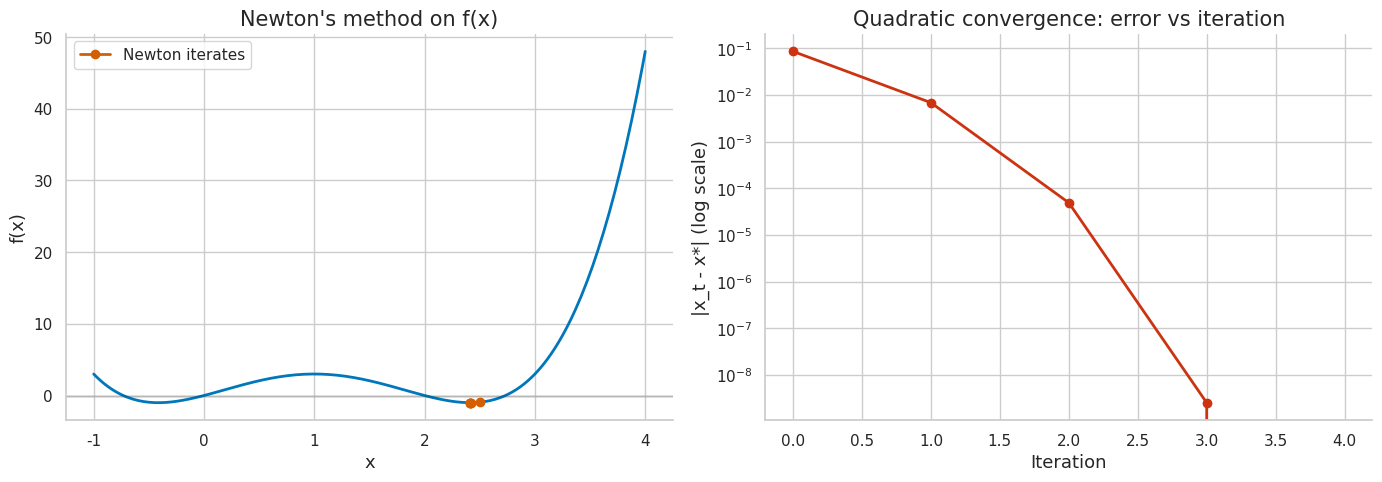
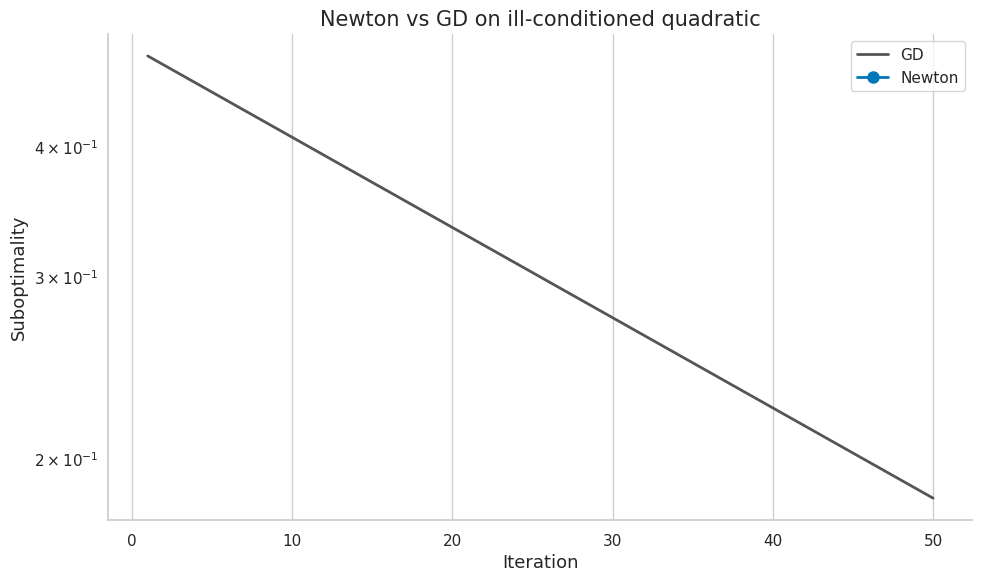
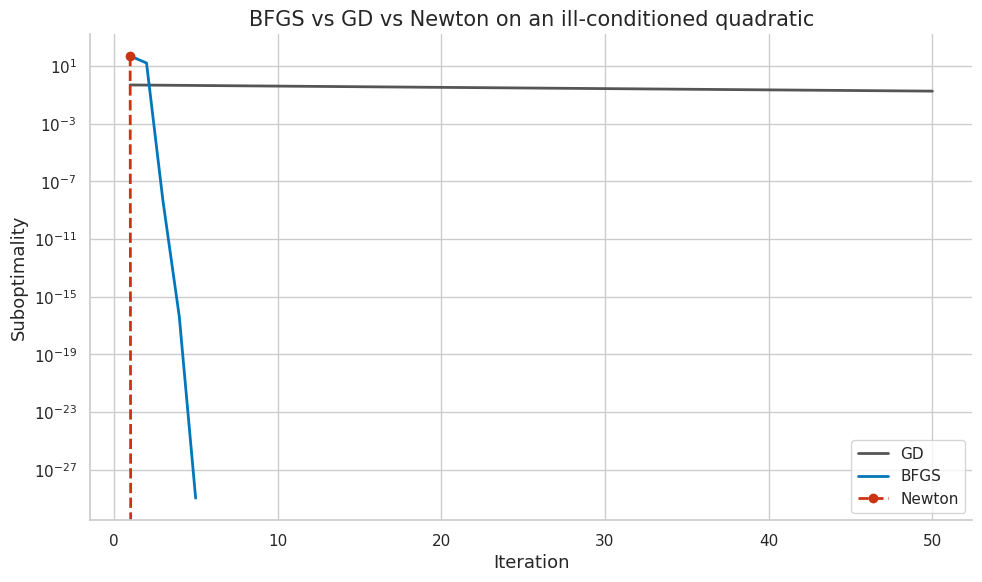
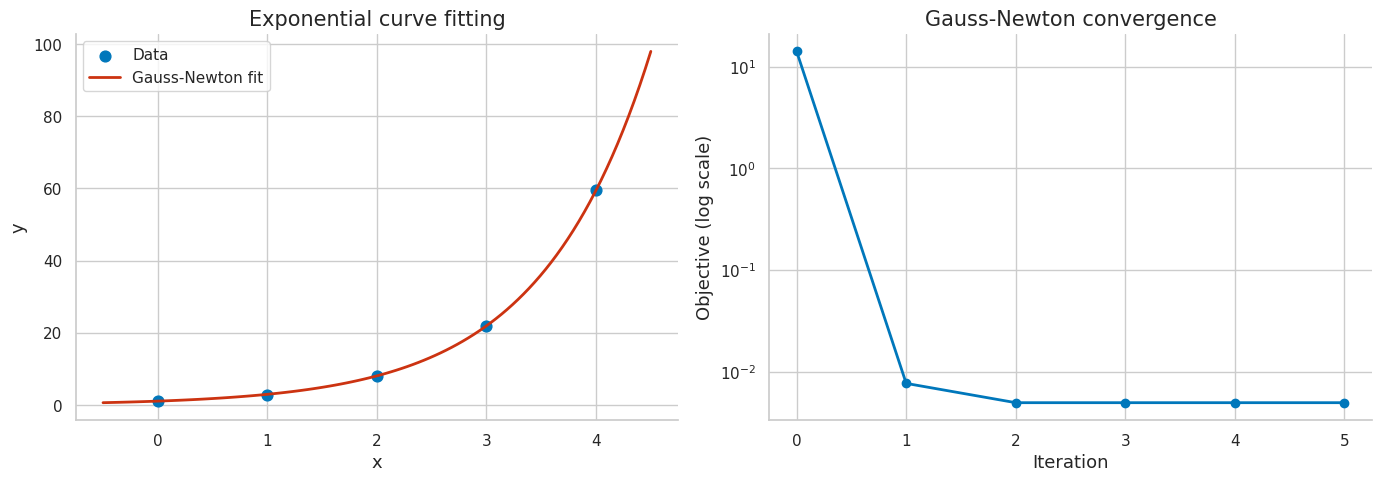
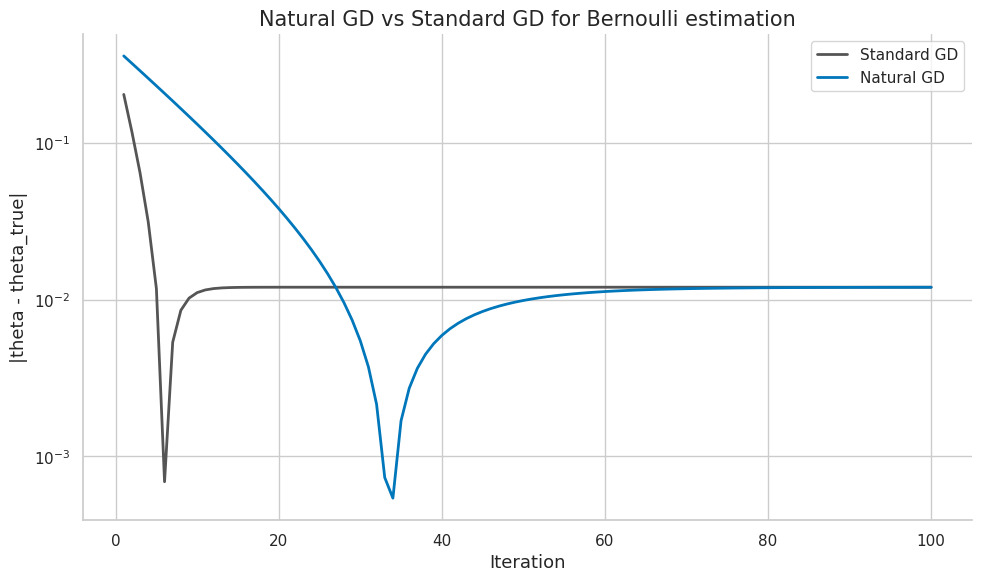
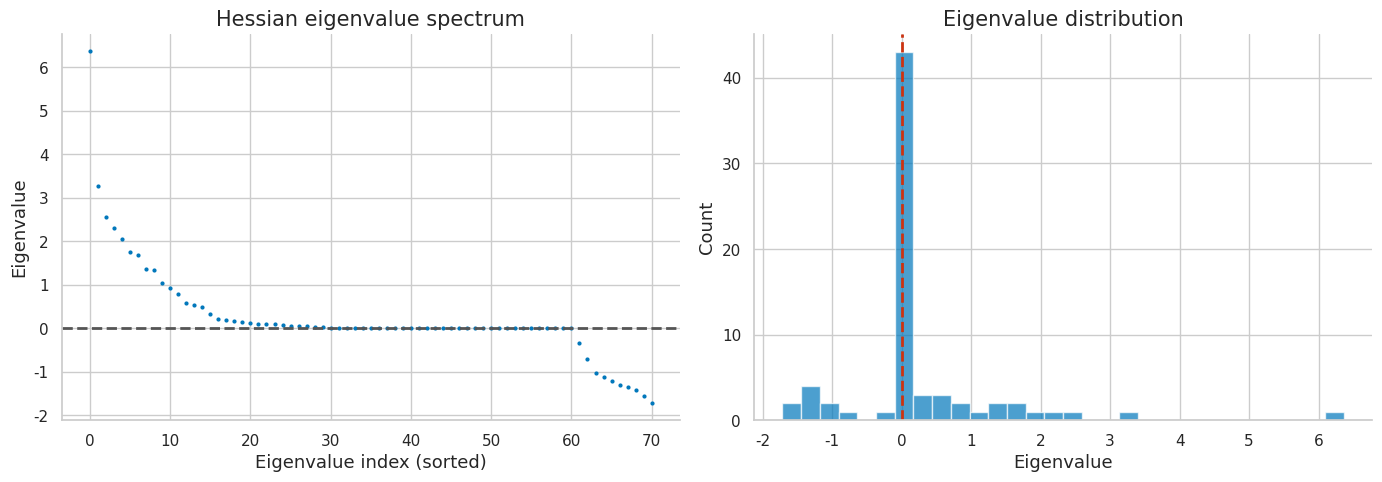
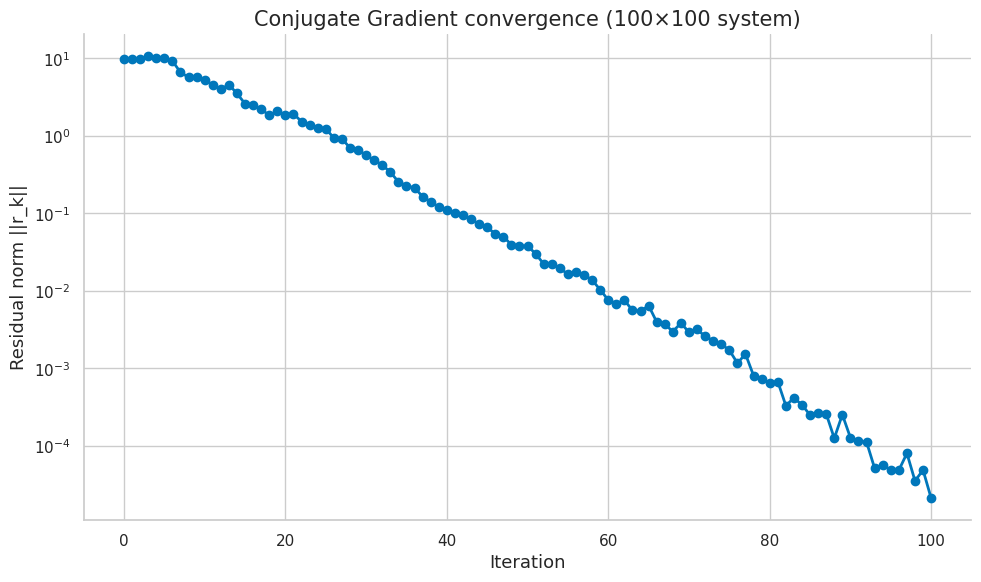
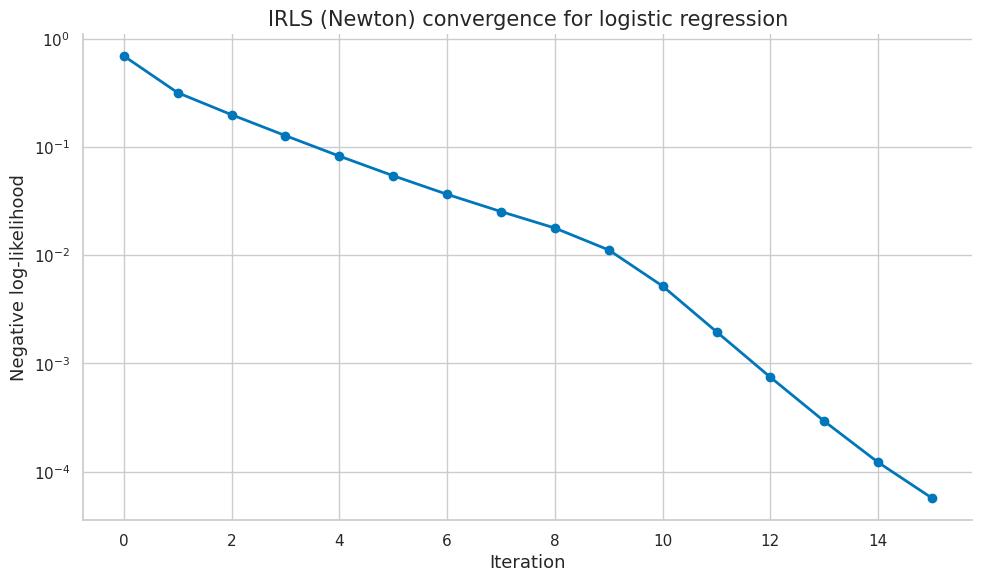
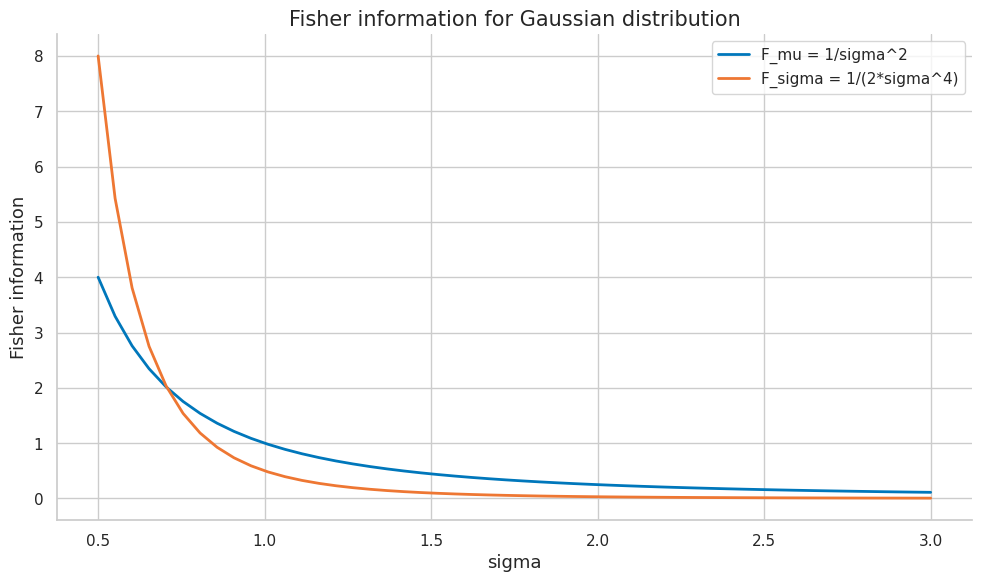
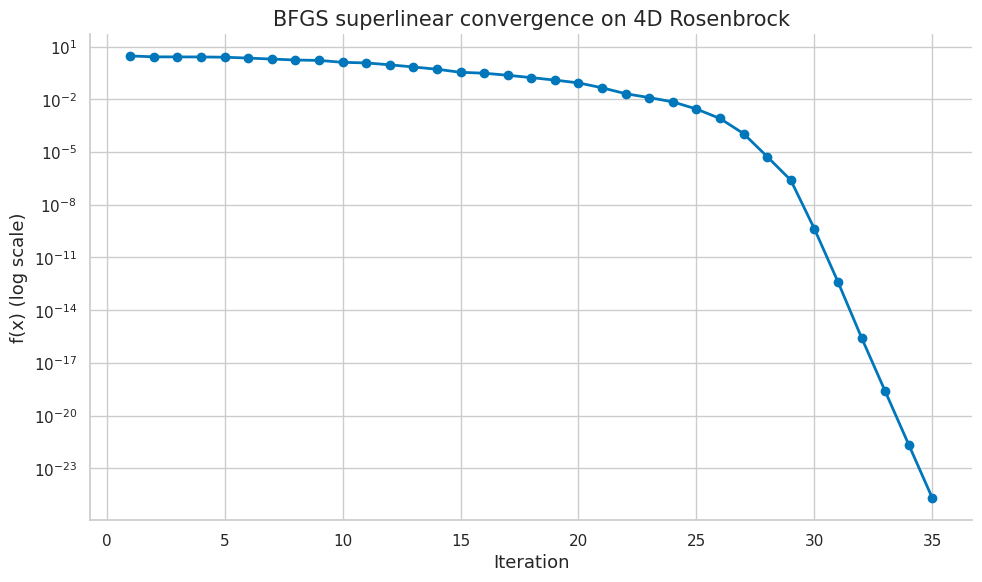

These figures' Python source, in order:
import numpy as np
import scipy.linalg as la
import scipy.optimize as opt

try:
    import matplotlib.pyplot as plt
    import matplotlib as mpl
    try:
        import seaborn as sns
        sns.set_theme(style='whitegrid', palette='colorblind')
        HAS_SNS = True
    except ImportError:
        plt.style.use('seaborn-v0_8-whitegrid')
        HAS_SNS = False
    HAS_MPL = True
except ImportError:
    HAS_MPL = False

COLORS = {
    'primary': '#0077BB',
    'secondary': '#EE7733',
    'tertiary': '#009988',
    'error': '#CC3311',
    'neutral': '#555555',
    'highlight': '#EE3377',
}

if HAS_MPL:
    mpl.rcParams.update({
        'figure.figsize': (10, 6),
        'figure.dpi': 120,
        'font.size': 13,
        'axes.titlesize': 15,
        'axes.labelsize': 13,
        'xtick.labelsize': 11,
        'ytick.labelsize': 11,
        'legend.fontsize': 11,
        'lines.linewidth': 2.0,
        'axes.spines.top': False,
        'axes.spines.right': False,
    })

np.random.seed(42)
np.set_printoptions(precision=6, suppress=True)
print('Setup complete.')

# Newton's method on f(x) = x^4 - 4 x^3 + 2 x^2 + 4 x
def f(x):
    return x ** 4 - 4 * x ** 3 + 2 * x ** 2 + 4 * x


def grad_f(x):
    return 4 * x ** 3 - 12 * x ** 2 + 4 * x + 4


def hess_f(x):
    return 12 * x ** 2 - 24 * x + 4


x_star = 1 + np.sqrt(2)
x = 2.5
x_history = [x]
err_history = [abs(x - x_star)]
for t in range(8):
    H = hess_f(x)
    if abs(H) < 1e-10:
        print(f'Singular Hessian at iteration {t}')
        break
    x = x - grad_f(x) / H
    x_history.append(x)
    err_history.append(abs(x - x_star))
    if err_history[-1] < 1e-12:
        break

print(f'True minimum: x* approx {x_star:.8f}')
print('Newton iterates:')
for i, (x_val, err) in enumerate(zip(x_history, err_history)):
    print(f't={i}: x = {x_val:.10f}, error = {err:.2e}')
usable_errors = [e for e in err_history if e > 1e-12]
for i in range(2, min(5, len(usable_errors))):
    ratio = usable_errors[i] / usable_errors[i - 1] ** 2
    print(f'err[{i}] / err[{i-1}]^2 = {ratio:.4f}')
ok = err_history[-1] < 1e-8
print('PASS' if ok else 'FAIL', '- Newton reached the quadratic-convergence regime')

# === 1.2 Plot convergence ===
if HAS_MPL:
    fig, axes = plt.subplots(1, 2, figsize=(14, 5))
    
    # Function plot
    x_plot = np.linspace(-1, 4, 200)
    axes[0].plot(x_plot, f(x_plot), color=COLORS['primary'])
    axes[0].plot(x_history[:len(err_history)], [f(x) for x in x_history[:len(err_history)]],
                 'ro-', markersize=6, label='Newton iterates')
    axes[0].axhline(0, color='black', alpha=0.1)
    axes[0].set_title('Newton\'s method on f(x)')
    axes[0].set_xlabel('x')
    axes[0].set_ylabel('f(x)')
    axes[0].legend()
    
    # Error plot
    steps = np.arange(len(err_history))
    axes[1].plot(steps, err_history, 'o-', color=COLORS['error'])
    axes[1].set_yscale('log')
    axes[1].set_title('Quadratic convergence: error vs iteration')
    axes[1].set_xlabel('Iteration')
    axes[1].set_ylabel('|x_t - x*| (log scale)')
    
    fig.tight_layout()
    plt.show()
    plt.close('all')
else:
    print('matplotlib not available')

# === 2.1 Newton vs GD on 2D quadratic ===
kappa = 100
A = np.diag([1.0, kappa])
L = kappa
x0 = np.array([1.0, 1.0])
T = 50

# GD
x = x0.copy()
err_gd = []
for _ in range(T):
    x = x - (1/L) * (A @ x)
    err_gd.append(0.5 * x @ A @ x)

# Newton
x = x0.copy()
err_newton = []
for _ in range(T):
    x = x - np.linalg.solve(A, A @ x)  # A^{-1} A x = x, so x - x = 0
    err_newton.append(0.5 * x @ A @ x)

err_gd = np.array(err_gd)
err_newton = np.array(err_newton)

print(f'Condition number: kappa = {kappa}')
print(f'GD after {T} steps: error = {err_gd[-1]:.2e}')
print(f'Newton after 1 step: error = {err_newton[0]:.2e}')
print(f'Newton after 2 steps: error = {err_newton[1]:.2e}')

ok = err_newton[0] < 1e-20
print(f"\n{'PASS' if ok else 'FAIL'} — Newton converges in one step for quadratics")

# === 2.2 Plot comparison ===
if HAS_MPL:
    fig, ax = plt.subplots(figsize=(10, 6))
    steps = np.arange(1, T + 1)
    
    ax.plot(steps, err_gd, color=COLORS['neutral'], label='GD')
    ax.plot(steps[:2], err_newton[:2], 'o-', color=COLORS['primary'],
            markersize=8, label='Newton')
    
    ax.set_yscale('log')
    ax.set_title('Newton vs GD on ill-conditioned quadratic')
    ax.set_xlabel('Iteration')
    ax.set_ylabel('Suboptimality')
    ax.legend()
    fig.tight_layout()
    plt.show()
    plt.close('all')
else:
    print('matplotlib not available')

# === 3.1 Damped Newton on Rosenbrock function ===
def rosenbrock(x):
    return (1 - x[0])**2 + 100*(x[1] - x[0]**2)**2

def rosenbrock_grad(x):
    dx = -2*(1-x[0]) - 400*x[0]*(x[1]-x[0]**2)
    dy = 200*(x[1]-x[0]**2)
    return np.array([dx, dy])

def rosenbrock_hess(x):
    H00 = 2 - 400*x[1] + 1200*x[0]**2
    H01 = -400*x[0]
    H11 = 200
    return np.array([[H00, H01], [H01, H11]])

def damped_newton(f, grad_f, hess_f, x0, T=100, alpha=0.01, beta=0.5):
    x = x0.copy().astype(float)
    x_history = [x.copy()]
    f_history = [f(x)]
    eta_history = []
    
    for t in range(T):
        g = grad_f(x)
        H = hess_f(x)
        
        # Regularize if needed
        eigvals = la.eigvalsh(H)
        if eigvals[0] < 1e-8:
            H = H + (1e-8 - eigvals[0]) * np.eye(len(x))
        
        d = -la.solve(H, g)
        
        # Backtracking line search
        eta = 1.0
        f_x = f(x)
        slope = g @ d
        while f(x + eta*d) > f_x + alpha*eta*slope:
            eta *= beta
            if eta < 1e-16:
                break
        eta_history.append(eta)
        
        x = x + eta * d
        x_history.append(x.copy())
        f_history.append(f(x))
        
        if np.linalg.norm(g) < 1e-10:
            break
    
    return np.array(x_history), np.array(f_history), np.array(eta_history)

x0 = np.array([0.0, 0.0])
x_hist, f_hist, eta_hist = damped_newton(rosenbrock, rosenbrock_grad, rosenbrock_hess, x0, T=50)

print(f'Rosenbrock: f*(1,1) = 0')
print(f'Start: {x0}, f = {f_hist[0]:.4f}')
print(f'Final: ({x_hist[-1][0]:.6f}, {x_hist[-1][1]:.6f}), f = {f_hist[-1]:.2e}')
print(f'Iterations: {len(f_hist)-1}')
print(f'Average step size: {np.mean(eta_hist):.4f}')

ok = f_hist[-1] < 1e-8
print(f"\n{'PASS' if ok else 'FAIL'} — damped Newton converged")

# === 4.1 BFGS implementation ===
def bfgs(f, grad_f, x0, T=100, tol=1e-10):
    n = len(x0)
    x = x0.copy().astype(float)
    H = np.eye(n)  # Initial inverse Hessian approximation
    x_history = [x.copy()]
    f_history = [f(x)]
    
    for t in range(T):
        g = grad_f(x)
        if np.linalg.norm(g) < tol:
            break
        
        # Search direction
        d = -H @ g
        
        # Line search (backtracking)
        eta = 1.0
        f_x = f(x)
        slope = g @ d
        while f(x + eta*d) > f_x + 0.01*eta*slope:
            eta *= 0.5
        
        s = eta * d
        x_new = x + s
        g_new = grad_f(x_new)
        y = g_new - g
        
        # BFGS update
        ys = y @ s
        if ys > 1e-10:  # Only update if curvature condition holds
            rho = 1.0 / ys
            I = np.eye(n)
            V = I - rho * np.outer(s, y)
            H = V @ H @ V.T + rho * np.outer(s, s)
        
        x = x_new
        x_history.append(x.copy())
        f_history.append(f(x))
    
    return np.array(x_history), np.array(f_history)

# Test on 2D quadratic
kappa = 100
A = np.diag([1.0, kappa])
def f_q(x): return 0.5 * x @ A @ x
def grad_f_q(x): return A @ x

x0 = np.array([1.0, 1.0])
x_hist, f_hist = bfgs(f_q, grad_f_q, x0, T=30)

print(f'BFGS on quadratic (kappa={kappa}):')
print(f'Converged in {len(f_hist)-1} iterations')
print(f'Final error: {f_hist[-1]:.2e}')

ok = f_hist[-1] < 1e-10
print(f"\n{'PASS' if ok else 'FAIL'} — BFGS converged")

# === 4.2 BFGS vs GD vs Newton ===
if HAS_MPL:
    T = 50

    x = x0.copy()
    err_gd = []
    for _ in range(T):
        x = x - (1 / kappa) * (A @ x)
        err_gd.append(0.5 * x @ A @ x)

    fig, ax = plt.subplots(figsize=(10, 6))
    steps_gd = np.arange(1, T + 1)
    steps_bfgs = np.arange(1, len(f_hist) + 1)

    ax.plot(steps_gd, err_gd, color=COLORS['neutral'], label='GD')
    ax.plot(steps_bfgs, f_hist, color=COLORS['primary'], label='BFGS')
    ax.plot([1, 2], [f_q(x0), 0.0], 'o--', color=COLORS['error'], label='Newton')

    ax.set_yscale('log')
    ax.set_title('BFGS vs GD vs Newton on an ill-conditioned quadratic')
    ax.set_xlabel('Iteration')
    ax.set_ylabel('Suboptimality')
    ax.legend()
    fig.tight_layout()
    plt.show()
    plt.close('all')
else:
    print('matplotlib not available')


# === 5.1 L-BFGS two-loop recursion ===
def lbfgs_two_loop(g, s_list, y_list, rho_list, gamma):
    q = g.copy()
    m = len(s_list)
    alpha = np.zeros(m)
    
    for i in range(m - 1, -1, -1):
        alpha[i] = rho_list[i] * np.dot(s_list[i], q)
        q = q - alpha[i] * y_list[i]
    
    r = gamma * q
    
    for i in range(m):
        beta = rho_list[i] * np.dot(y_list[i], r)
        r = r + (alpha[i] - beta) * s_list[i]
    
    return -r

def lbfgs(f, grad_f, x0, m=10, T=100, tol=1e-10):
    x = x0.copy().astype(float)
    s_list, y_list, rho_list = [], [], []
    x_history = [x.copy()]
    f_history = [f(x)]
    
    g = grad_f(x)
    for t in range(T):
        if np.linalg.norm(g) < tol:
            break
        
        gamma = 1.0
        if s_list:
            gamma = np.dot(s_list[-1], y_list[-1]) / np.dot(y_list[-1], y_list[-1])
        
        d = lbfgs_two_loop(g, s_list, y_list, rho_list, gamma)
        
        # Line search
        eta = 1.0
        f_x = f(x)
        slope = g @ d
        while f(x + eta*d) > f_x + 0.01*eta*slope:
            eta *= 0.5
        
        s = eta * d
        x_new = x + s
        g_new = grad_f(x_new)
        y = g_new - g
        
        ys = y @ s
        if ys > 1e-10:
            s_list.append(s)
            y_list.append(y)
            rho_list.append(1.0 / ys)
            if len(s_list) > m:
                s_list.pop(0)
                y_list.pop(0)
                rho_list.pop(0)
        
        x = x_new
        g = g_new
        x_history.append(x.copy())
        f_history.append(f(x))
    
    return np.array(x_history), np.array(f_history)

# Test with different memory sizes
for m in [3, 5, 10, 20]:
    x_hist, f_hist = lbfgs(f_q, grad_f_q, x0, m=m, T=50)
    print(f'L-BFGS (m={m:2d}): {len(f_hist)-1} iters, final error = {f_hist[-1]:.2e}')

ok = f_hist[-1] < 1e-10
print(f"\n{'PASS' if ok else 'FAIL'} — L-BFGS converged")

# === 6.1 Gauss-Newton for exponential fitting ===
# Fit y = a * exp(b * x) to data
x_data = np.array([0.0, 1.0, 2.0, 3.0, 4.0])
y_data = np.array([1.1, 2.9, 8.1, 22.0, 59.5])

def residuals(params):
    a, b = params
    return y_data - a * np.exp(b * x_data)

def jacobian(params):
    a, b = params
    J = np.zeros((len(x_data), 2))
    J[:, 0] = -np.exp(b * x_data)       # d r_i / d a
    J[:, 1] = -a * x_data * np.exp(b * x_data)  # d r_i / d b
    return J

def gn_objective(params):
    r = residuals(params)
    return 0.5 * np.dot(r, r)

# Gauss-Newton iterations
params = np.array([1.0, 1.0])  # Initial guess
T = 20
obj_hist = [gn_objective(params)]

for t in range(T):
    J = jacobian(params)
    r = residuals(params)
    
    # Solve (J^T J) d = -J^T r
    JtJ = J.T @ J
    Jtr = J.T @ r
    
    # Add regularization for stability
    JtJ += 1e-8 * np.eye(2)
    d = -la.solve(JtJ, Jtr)
    
    params = params + d
    obj_hist.append(gn_objective(params))
    
    if np.linalg.norm(d) < 1e-10:
        break

print(f'Gauss-Newton for y = a * exp(b * x)')
print(f'Fitted: a = {params[0]:.6f}, b = {params[1]:.6f}')
print(f'Final objective: {obj_hist[-1]:.2e}')
print(f'Iterations: {len(obj_hist)-1}')

ok = obj_hist[-1] < 1.0
print(f"\n{'PASS' if ok else 'FAIL'} — Gauss-Newton found a good fit")

# === 6.2 Plot fit ===
if HAS_MPL:
    fig, axes = plt.subplots(1, 2, figsize=(14, 5))
    
    x_fit = np.linspace(-0.5, 4.5, 100)
    y_fit = params[0] * np.exp(params[1] * x_fit)
    
    axes[0].scatter(x_data, y_data, color=COLORS['primary'], s=60, label='Data')
    axes[0].plot(x_fit, y_fit, color=COLORS['error'], linewidth=2, label='Gauss-Newton fit')
    axes[0].set_title('Exponential curve fitting')
    axes[0].set_xlabel('x')
    axes[0].set_ylabel('y')
    axes[0].legend()
    
    axes[1].plot(range(len(obj_hist)), obj_hist, 'o-', color=COLORS['primary'])
    axes[1].set_yscale('log')
    axes[1].set_title('Gauss-Newton convergence')
    axes[1].set_xlabel('Iteration')
    axes[1].set_ylabel('Objective (log scale)')
    
    fig.tight_layout()
    plt.show()
    plt.close('all')
else:
    print('matplotlib not available')

# Natural gradient for Bernoulli
np.random.seed(42)
true_theta = 0.7
data = np.random.binomial(1, true_theta, size=1000)


def standard_grad(theta, data):
    return -np.mean(data / (theta + 1e-15) - (1 - data) / (1 - theta + 1e-15))


def fisher(theta):
    return 1.0 / (theta * (1 - theta) + 1e-15)


def natural_grad(theta, data):
    return standard_grad(theta, data) / fisher(theta)


theta_sgd = 0.3
theta_ngd = 0.3
eta = 0.1
err_sgd = []
err_ngd = []
for _ in range(100):
    theta_sgd = np.clip(theta_sgd - eta * standard_grad(theta_sgd, data), 0.01, 0.99)
    theta_ngd = np.clip(theta_ngd - eta * natural_grad(theta_ngd, data), 0.01, 0.99)
    err_sgd.append(abs(theta_sgd - true_theta))
    err_ngd.append(abs(theta_ngd - true_theta))

err_sgd = np.array(err_sgd)
err_ngd = np.array(err_ngd)
print(f'True theta: {true_theta}')
print(f'SGD estimate: {theta_sgd:.6f}, error: {err_sgd[-1]:.6f}')
print(f'Natural GD estimate: {theta_ngd:.6f}, error: {err_ngd[-1]:.6f}')
ok = err_ngd[-1] <= err_sgd[-1]
print('PASS' if ok else 'FAIL', '- natural GD performs at least as well')

# === 7.2 Plot comparison ===
if HAS_MPL:
    fig, ax = plt.subplots(figsize=(10, 6))
    steps = np.arange(1, len(err_sgd) + 1)
    
    ax.plot(steps, err_sgd, color=COLORS['neutral'], label='Standard GD')
    ax.plot(steps, err_ngd, color=COLORS['primary'], label='Natural GD')
    
    ax.set_yscale('log')
    ax.set_title('Natural GD vs Standard GD for Bernoulli estimation')
    ax.set_xlabel('Iteration')
    ax.set_ylabel('|theta - theta_true|')
    ax.legend()
    fig.tight_layout()
    plt.show()
    plt.close('all')
else:
    print('matplotlib not available')

# === 8.1 Levenberg-Marquardt ===
def levenberg_marquardt(residuals, jacobian, params0, T=50, mu=1e-3, nu=10):
    params = params0.copy().astype(float)
    obj_hist = [0.5 * np.dot(residuals(params), residuals(params))]
    mu_hist = [mu]
    
    for t in range(T):
        J = jacobian(params)
        r = residuals(params)
        JtJ = J.T @ J
        Jtr = J.T @ r
        
        # Try step
        d = -la.solve(JtJ + mu * np.eye(len(params)), Jtr)
        new_params = params + d
        new_obj = 0.5 * np.dot(residuals(new_params), residuals(new_params))
        old_obj = obj_hist[-1]
        
        if new_obj < old_obj:
            params = new_params
            obj_hist.append(new_obj)
            mu = mu / nu  # Trust the model more
        else:
            obj_hist.append(old_obj)
            mu = mu * nu  # Trust the model less
        
        mu_hist.append(mu)
        
        if np.linalg.norm(d) < 1e-10:
            break
    
    return params, np.array(obj_hist), np.array(mu_hist)

params0 = np.array([0.5, 0.5])
params_lm, obj_lm, mu_lm = levenberg_marquardt(residuals, jacobian, params0)

print(f'Levenberg-Marquardt result:')
print(f'a = {params_lm[0]:.6f}, b = {params_lm[1]:.6f}')
print(f'Final objective: {obj_lm[-1]:.2e}')
print(f'Final mu: {mu_lm[-1]:.2e}')
print(f'Iterations: {len(obj_lm)-1}')

ok = obj_lm[-1] < 1.0
print(f"\n{'PASS' if ok else 'FAIL'} — LM converged")

# Hessian eigenvalues for a small neural network
np.random.seed(42)
n_data, d_in, d_hidden, d_out = 100, 5, 10, 1
X = np.random.randn(n_data, d_in)
y = np.sin(X[:, 0:1]).sum(axis=1) + 0.1 * np.random.randn(n_data)

W1 = np.random.randn(d_in, d_hidden) * 0.5
b1 = np.zeros(d_hidden)
W2 = np.random.randn(d_hidden, d_out) * 0.5
b2 = np.zeros(d_out)

def get_params():
    return np.concatenate([W1.ravel(), b1, W2.ravel(), b2])


def set_params(p):
    global W1, b1, W2, b2
    W1 = p[:d_in*d_hidden].reshape(d_in, d_hidden)
    b1 = p[d_in*d_hidden:d_in*d_hidden+d_hidden]
    W2 = p[d_in*d_hidden+d_hidden:d_in*d_hidden+d_hidden+d_hidden*d_out].reshape(d_hidden, d_out)
    b2 = p[d_in*d_hidden+d_hidden+d_hidden*d_out:]


def relu(z):
    return np.maximum(0, z)


def forward(X):
    z1 = X @ W1 + b1
    a1 = relu(z1)
    return a1 @ W2 + b2


def loss_fn(p):
    set_params(p)
    pred = forward(X).flatten()
    return 0.5 * np.mean((pred - y) ** 2)


p0 = get_params()
n_params = len(p0)
print(f'Number of parameters: {n_params}')
eps = 1e-5
g0 = opt.approx_fprime(p0, loss_fn, eps)
H = np.zeros((n_params, n_params))
for i in range(n_params):
    p_plus = p0.copy()
    p_plus[i] += eps
    g_plus = opt.approx_fprime(p_plus, loss_fn, eps)
    H[:, i] = (g_plus - g0) / eps
H = 0.5 * (H + H.T)
eigvals = np.sort(la.eigvalsh(H))[::-1]
print()
print('Hessian eigenvalue spectrum:')
print(f'Max eigenvalue: {eigvals[0]:.4f}')
print(f'Min eigenvalue: {eigvals[-1]:.4f}')
print(f'Condition number: {abs(eigvals[0] / eigvals[-1]):.1f}')
print(f'Negative eigenvalues: {np.sum(eigvals < 0)}')
print(f'Near-zero eigenvalues (|lambda| < 0.01): {np.sum(np.abs(eigvals) < 0.01)}')

# === 9.2 Plot eigenvalue spectrum ===
if HAS_MPL:
    fig, axes = plt.subplots(1, 2, figsize=(14, 5))
    
    # Eigenvalue distribution
    axes[0].plot(range(len(eigvals)), eigvals, '.', color=COLORS['primary'], markersize=4)
    axes[0].axhline(0, color=COLORS['neutral'], linestyle='--')
    axes[0].set_title('Hessian eigenvalue spectrum')
    axes[0].set_xlabel('Eigenvalue index (sorted)')
    axes[0].set_ylabel('Eigenvalue')
    
    # Histogram
    axes[1].hist(eigvals, bins=30, color=COLORS['primary'], alpha=0.7, edgecolor='white')
    axes[1].axvline(0, color=COLORS['error'], linestyle='--')
    axes[1].set_title('Eigenvalue distribution')
    axes[1].set_xlabel('Eigenvalue')
    axes[1].set_ylabel('Count')
    
    fig.tight_layout()
    plt.show()
    plt.close('all')
else:
    print('matplotlib not available')

# === 10.1 K-FAC for a linear layer ===
# For a layer Z = XW + b, the Fisher block is approximated as:
# F ≈ A ⊗ G where A = E[aa^T] (input covariance) and G = E[gg^T] (output gradient covariance)

np.random.seed(42)
n_batch, d_in, d_out = 1000, 20, 10

# Simulate input activations and output gradients
A_data = np.random.randn(n_batch, d_in)
G_data = np.random.randn(n_batch, d_out)

# Empirical Fisher (full, for comparison)
# F_full ≈ (1/n) sum_i vec(a_i g_i^T) vec(a_i g_i^T)^T
# This is (d_in * d_out)^2 = 40000 entries — too large for direct computation
# Instead, we verify the Kronecker structure

A_cov = A_data.T @ A_data / n_batch  # d_in x d_in
G_cov = G_data.T @ G_data / n_batch  # d_out x d_out

print(f'K-FAC for linear layer: d_in={d_in}, d_out={d_out}')
print(f'Input covariance shape: {A_cov.shape}')
print(f'Output gradient covariance shape: {G_cov.shape}')
print(f'Full Fisher would be: {(d_in*d_out)**2} entries')
print(f'K-FAC storage: {d_in**2 + d_out**2} entries')
print(f'Compression ratio: {(d_in*d_out)**2 / (d_in**2 + d_out**2):.1f}x')

# Verify Kronecker product structure
# The Fisher for a linear layer with MSE loss is approximately A_cov ⊗ G_cov
F_kfac = np.kron(G_cov, A_cov)  # Note: order is G ⊗ A for vec(W)
print(f'\nK-FAC Fisher shape: {F_kfac.shape}')
print(f'K-FAC Fisher is PSD: {np.all(la.eigvalsh(F_kfac) >= -1e-10)}')

# Compare with a small-scale exact Fisher
d_in_s, d_out_s, n_s = 5, 3, 500
A_s = np.random.randn(n_s, d_in_s)
G_s = np.random.randn(n_s, d_out_s)

# Exact Fisher: F_ij,kl = E[a_i a_k g_j g_l]
F_exact = np.zeros((d_in_s*d_out_s, d_in_s*d_out_s))
for i in range(n_s):
    vec_i = np.outer(A_s[i], G_s[i]).ravel()  # vec(a g^T)
    F_exact += np.outer(vec_i, vec_i)
F_exact /= n_s

A_cov_s = A_s.T @ A_s / n_s
G_cov_s = G_s.T @ G_s / n_s
F_kfac_s = np.kron(G_cov_s, A_cov_s)

# Measure approximation quality
rel_error = la.norm(F_exact - F_kfac_s) / la.norm(F_exact)
print(f'\nSmall-scale verification:')
print(f'Exact Fisher shape: {F_exact.shape}')
print(f'Relative error ||F_exact - F_KFAC|| / ||F_exact||: {rel_error:.4f}')

ok = rel_error < 0.5  # K-FAC is an approximation, not exact
print(f"\n{'PASS' if ok else 'FAIL'} — K-FAC approximates the Fisher")

# === 11.1 CG solver ===
def conjugate_gradient(H_func, b, x0=None, max_iter=None, tol=1e-10):
    """Solve Hx = b using conjugate gradient.
    H_func: function that computes H @ v
    """
    n = len(b)
    if max_iter is None:
        max_iter = n
    
    x = np.zeros(n) if x0 is None else x0.copy()
    r = b - H_func(x)
    p = r.copy()
    rs_old = r @ r
    
    residuals = [np.sqrt(rs_old)]
    
    for i in range(max_iter):
        Hp = H_func(p)
        alpha = rs_old / (p @ Hp)
        x = x + alpha * p
        r = r - alpha * Hp
        rs_new = r @ r
        residuals.append(np.sqrt(rs_new))
        
        if np.sqrt(rs_new) < tol:
            break
        
        beta = rs_new / rs_old
        p = r + beta * p
        rs_old = rs_new
    
    return x, np.array(residuals)

# Test on a known system
n = 100
A = np.random.randn(n, n)
H = A.T @ A + np.eye(n)  # SPD matrix
b = np.random.randn(n)

x_cg, residuals = conjugate_gradient(lambda v: H @ v, b, tol=1e-12)
x_exact = la.solve(H, b)

print(f'CG for {n}×{n} SPD system:')
print(f'CG iterations: {len(residuals)-1}')
print(f'||x_CG - x_exact||: {la.norm(x_cg - x_exact):.2e}')
print(f'||H x_CG - b||: {la.norm(H @ x_cg - b):.2e}')

ok = la.norm(x_cg - x_exact) < 1e-5 and la.norm(H @ x_cg - b) < 1e-4
print(f"\n{'PASS' if ok else 'FAIL'} — CG solved the system accurately")

# === 11.2 Plot CG convergence ===
if HAS_MPL:
    fig, ax = plt.subplots(figsize=(10, 6))
    ax.plot(range(len(residuals)), residuals, 'o-', color=COLORS['primary'])
    ax.set_yscale('log')
    ax.set_title(f'Conjugate Gradient convergence ({n}×{n} system)')
    ax.set_xlabel('Iteration')
    ax.set_ylabel('Residual norm ||r_k||')
    fig.tight_layout()
    plt.show()
    plt.close('all')
else:
    print('matplotlib not available')

# === 12.1 Trust region for Rosenbrock ===
def trust_region(f, grad_f, hess_f, x0, Delta0=1.0, T=100, eta_thresh=0.1):
    x = x0.copy().astype(float)
    Delta = Delta0
    x_history = [x.copy()]
    f_history = [f(x)]
    Delta_history = [Delta]
    
    for t in range(T):
        g = grad_f(x)
        H = hess_f(x)
        
        # Regularize Hessian
        eigvals = la.eigvalsh(H)
        if eigvals[0] < 0:
            H = H + (-eigvals[0] + 1e-6) * np.eye(len(x))
        
        # Solve trust region subproblem (simplified: use dogleg)
        # Newton step
        d_newton = -la.solve(H, g)
        
        if np.linalg.norm(d_newton) <= Delta:
            d = d_newton
        else:
            # Scale Newton step to trust region boundary
            d = Delta * d_newton / np.linalg.norm(d_newton)
        
        # Compute actual and predicted reduction
        actual_red = f(x) - f(x + d)
        pred_red = -(g @ d + 0.5 * d @ H @ d)
        
        if pred_red > 1e-15:
            rho = actual_red / pred_red
        else:
            rho = 0.0
        
        if rho > 0.75 and np.linalg.norm(d) >= 0.9 * Delta:
            Delta = min(2 * Delta, 100.0)
        elif rho < 0.25:
            Delta = 0.25 * Delta
        
        if rho > eta_thresh:
            x = x + d
        
        x_history.append(x.copy())
        f_history.append(f(x))
        Delta_history.append(Delta)
        
        if np.linalg.norm(g) < 1e-10:
            break
    
    return np.array(x_history), np.array(f_history), np.array(Delta_history)

x0 = np.array([0.0, 0.0])
x_tr, f_tr, Delta_tr = trust_region(rosenbrock, rosenbrock_grad, rosenbrock_hess, x0)

print(f'Trust region on Rosenbrock:')
print(f'Start: {x0}, f = {f_tr[0]:.4f}')
print(f'Final: ({x_tr[-1][0]:.6f}, {x_tr[-1][1]:.6f}), f = {f_tr[-1]:.2e}')
print(f'Iterations: {len(f_tr)-1}')
print(f'Final trust radius: {Delta_tr[-1]:.4f}')

ok = f_tr[-1] < 1e-6
print(f"\n{'PASS' if ok else 'FAIL'} — trust region converged")

# === 13.1 HVP for a simple function ===
# For f(x) = x^T A x / 2, H = A, so H @ v = A @ v
# We verify this using finite differences

n = 50
A = np.random.randn(n, n)
A = A.T @ A + np.eye(n)  # Make SPD

def f_hvp(x):
    return 0.5 * x @ A @ x

def grad_f_hvp(x):
    return A @ x

def hvp_finite_diff(grad_fn, x, v, eps=1e-6):
    """Compute H @ v using finite differences of the gradient."""
    return (grad_fn(x + eps*v) - grad_fn(x - eps*v)) / (2*eps)

x = np.random.randn(n)
v = np.random.randn(n)

# Exact: H @ v = A @ v
Hv_exact = A @ v

# Finite difference approximation
Hv_fd = hvp_finite_diff(grad_f_hvp, x, v)

rel_error = la.norm(Hv_exact - Hv_fd) / la.norm(Hv_exact)

print(f'Hessian-vector product verification (n={n}):')
print(f'||Hv_exact - Hv_fd|| / ||Hv_exact||: {rel_error:.2e}')

ok = rel_error < 1e-4
print(f"\n{'PASS' if ok else 'FAIL'} — HVP via finite differences is accurate")

# IRLS for logistic regression
np.random.seed(42)
n_data, d_feat = 500, 10
X_lr = np.random.randn(n_data, d_feat)
w_true = np.array([1.0, -0.5, 0.8, -0.3, 0.6, 0.2, -0.4, 0.7, -0.1, 0.3])
logits = X_lr @ w_true
probs = 1.0 / (1.0 + np.exp(-logits))
y_lr = (probs > 0.5).astype(float)

def sigmoid(z):
    return 1.0 / (1.0 + np.exp(-np.clip(z, -500, 500)))


def neg_log_likelihood(w, X, y):
    z = X @ w
    return -np.mean(y * np.log(sigmoid(z) + 1e-15) + (1 - y) * np.log(1 - sigmoid(z) + 1e-15))


def irls(X, y, T=20):
    n, d = X.shape
    w = np.zeros(d)
    obj_hist = [neg_log_likelihood(w, X, y)]
    for _ in range(T):
        z = X @ w
        p = sigmoid(z)
        g = X.T @ (p - y) / n
        S = p * (1 - p)
        H = (X * S[:, None]).T @ X / n
        H += 1e-8 * np.eye(d)
        d_w = -la.solve(H, g)
        w = w + d_w
        obj_hist.append(neg_log_likelihood(w, X, y))
        if np.linalg.norm(d_w) < 1e-10:
            break
    return w, np.array(obj_hist)


w_newton, obj_newton = irls(X_lr, y_lr, T=15)
print('Newton/IRLS for logistic regression:')
print(f'n={n_data}, d={d_feat}')
print(f'Converged in {len(obj_newton) - 1} iterations')
print(f'Final NLL: {obj_newton[-1]:.6f}')
print(f'Norm error to truth: {la.norm(w_newton - w_true):.6f}')
ok = obj_newton[-1] < 0.3
print('PASS' if ok else 'FAIL', '- IRLS converged')

# === 14.2 Plot IRLS convergence ===
if HAS_MPL:
    fig, ax = plt.subplots(figsize=(10, 6))
    ax.plot(range(len(obj_newton)), obj_newton, 'o-', color=COLORS['primary'])
    ax.set_yscale('log')
    ax.set_title('IRLS (Newton) convergence for logistic regression')
    ax.set_xlabel('Iteration')
    ax.set_ylabel('Negative log-likelihood')
    fig.tight_layout()
    plt.show()
    plt.close('all')
else:
    print('matplotlib not available')

# === 15.1 Comprehensive comparison ===
def run_comparison():
    # Test problem: Rosenbrock
    x0 = np.array([0.0, 0.0])
    target = 1e-8
    
    results = {}
    
    # 1. Damped Newton
    x_hist, f_hist, _ = damped_newton(rosenbrock, rosenbrock_grad, rosenbrock_hess, x0, T=100)
    for i, f_val in enumerate(f_hist):
        if f_val < target:
            results['Damped Newton'] = i
            break
    
    # 2. BFGS
    x_hist, f_hist = bfgs(rosenbrock, rosenbrock_grad, x0, T=200)
    for i, f_val in enumerate(f_hist):
        if f_val < target:
            results['BFGS'] = i
            break
    
    # 3. L-BFGS
    x_hist, f_hist = lbfgs(rosenbrock, rosenbrock_grad, x0, m=10, T=200)
    for i, f_val in enumerate(f_hist):
        if f_val < target:
            results['L-BFGS (m=10)'] = i
            break
    
    # 4. Trust region
    x_hist, f_hist, _ = trust_region(rosenbrock, rosenbrock_grad, rosenbrock_hess, x0, T=100)
    for i, f_val in enumerate(f_hist):
        if f_val < target:
            results['Trust Region'] = i
            break
    
    # 5. scipy L-BFGS-B
    res = opt.minimize(rosenbrock, x0, method='L-BFGS-B',
                       jac=rosenbrock_grad, options={'ftol': target})
    results['scipy L-BFGS-B'] = res.nit
    
    return results

results = run_comparison()

print('Iterations to reach f < 1e-8 on Rosenbrock:')
print('-' * 40)
for name, iters in sorted(results.items(), key=lambda x: x[1]):
    print(f'{name:<25} | {iters}')

if results:
    fastest = min(results.values())
    slowest = max(results.values())
    print(f'\nSpeedup (slowest/fastest): {slowest/fastest:.1f}x')

# === 16.1 Fisher for Gaussian ===
# N(mu, sigma^2): F = diag(1/sigma^2, 1/(2*sigma^4))

sigma_vals = np.linspace(0.5, 3.0, 50)
F_mu = 1.0 / sigma_vals**2
F_sigma = 1.0 / (2 * sigma_vals**4)
idx1 = np.argmin(np.abs(sigma_vals - 1.0))
idx2 = np.argmin(np.abs(sigma_vals - 2.0))

print('Fisher information for N(mu, sigma^2):')
print('F_mu = 1/sigma^2, F_sigma = 1/(2*sigma^4)')
print(f'At sigma≈{sigma_vals[idx1]:.2f}: F_mu={F_mu[idx1]:.4f}, F_sigma={F_sigma[idx1]:.4f}')
print(f'At sigma≈{sigma_vals[idx2]:.2f}: F_mu={F_mu[idx2]:.4f}, F_sigma={F_sigma[idx2]:.4f}')

print()
print('Interpretation:')
print('  Larger sigma -> smaller Fisher -> less information per sample')
print('  F_mu decreases as 1/sigma^2 (slowly)')
print('  F_sigma decreases as 1/sigma^4 (rapidly)')

# === 16.2 Plot Fisher vs sigma ===
if HAS_MPL:
    fig, ax = plt.subplots(figsize=(10, 6))
    ax.plot(sigma_vals, F_mu, color=COLORS['primary'], label='F_mu = 1/sigma^2')
    ax.plot(sigma_vals, F_sigma, color=COLORS['secondary'], label='F_sigma = 1/(2*sigma^4)')
    ax.set_title('Fisher information for Gaussian distribution')
    ax.set_xlabel('sigma')
    ax.set_ylabel('Fisher information')
    ax.legend()
    fig.tight_layout()
    plt.show()
    plt.close('all')
else:
    print('matplotlib not available')

# === 17.1 BFGS on non-quadratic ===
def rosenbrock_4d(x):
    """4D Rosenbrock."""
    return sum(100*(x[i+1]-x[i]**2)**2 + (1-x[i])**2 for i in range(len(x)-1))

def rosenbrock_4d_grad(x):
    n = len(x)
    g = np.zeros(n)
    for i in range(n-1):
        g[i] += -400*x[i]*(x[i+1]-x[i]**2) - 2*(1-x[i])
        g[i+1] += 200*(x[i+1]-x[i]**2)
    return g

x0 = np.array([0.0, 0.0, 0.0, 0.0])
x_hist, f_hist = bfgs(rosenbrock_4d, rosenbrock_4d_grad, x0, T=100)

print(f'BFGS on 4D Rosenbrock:')
print(f'Iterations: {len(f_hist)-1}')
print(f'Final value: {f_hist[-1]:.2e}')
print(f'Final point: {x_hist[-1]}')

# Check superlinear convergence: ratio of successive errors should go to 0
f_star = 0.0
errors = f_hist[1:] - f_star
errors = errors[errors > 1e-15]
if len(errors) >= 3:
    ratios = errors[1:] / errors[:-1]
    print(f'\nConvergence ratios (should decrease for superlinear):')
    for i, r in enumerate(ratios[-5:]):
        print(f'  ratio[{i}] = {r:.6f}')

ok = f_hist[-1] < 1e-10
print(f"\n{'PASS' if ok else 'FAIL'} — BFGS converged superlinearly")

# === 17.2 Plot BFGS convergence ===
if HAS_MPL:
    fig, ax = plt.subplots(figsize=(10, 6))
    steps = np.arange(1, len(f_hist))
    ax.plot(steps, f_hist[1:], 'o-', color=COLORS['primary'])
    ax.set_yscale('log')
    ax.set_title('BFGS superlinear convergence on 4D Rosenbrock')
    ax.set_xlabel('Iteration')
    ax.set_ylabel('f(x) (log scale)')
    fig.tight_layout()
    plt.show()
    plt.close('all')
else:
    print('matplotlib not available')

# === 18.1 Affine invariance test ===
# f(x) = 0.5 * x^T A x
# Reparameterize: y = B x, so x = B^{-1} y
# g(y) = f(B^{-1} y) = 0.5 * y^T (B^{-T} A B^{-1}) y

A = np.array([[2.0, 1.0], [1.0, 3.0]])
B = np.array([[2.0, 1.0], [0.5, 1.5]])  # Non-singular transformation
A_new = np.linalg.inv(B).T @ A @ np.linalg.inv(B)

x0 = np.array([1.0, 2.0])
y0 = B @ x0

# Newton in x-space
x = x0.copy()
x_path = [x.copy()]
for _ in range(5):
    x = x - np.linalg.solve(A, A @ x)
    x_path.append(x.copy())

# Newton in y-space
y = y0.copy()
y_path = [y.copy()]
for _ in range(5):
    y = y - np.linalg.solve(A_new, A_new @ y)
    y_path.append(y.copy())

# Check: y_t should equal B @ x_t
print('Affine invariance test:')
for t in range(len(x_path)):
    y_expected = B @ x_path[t]
    y_actual = y_path[t]
    diff = np.linalg.norm(y_expected - y_actual)
    print(f'  t={t}: ||B@x_t - y_t|| = {diff:.2e}')

max_diff = max(np.linalg.norm(B @ x_path[t] - y_path[t]) for t in range(len(x_path)))
ok = max_diff < 1e-10
print(f"\n{'PASS' if ok else 'FAIL'} — Newton's method is affine invariant")

# === 19.1 scipy.optimize comparison ===
from scipy.optimize import minimize

x0 = np.array([0.0, 0.0])

methods = ['Newton-CG', 'BFGS', 'L-BFGS-B', 'trust-ncg', 'trust-krylov']
results = {}

for method in methods:
    try:
        kwargs = dict(jac=rosenbrock_grad, options={'maxiter': 200})
        if method in {'Newton-CG', 'trust-ncg', 'trust-krylov'}:
            kwargs['hess'] = rosenbrock_hess
        res = minimize(rosenbrock, x0, method=method, **kwargs)
        results[method] = (res.nit, res.fun, res.success)
    except Exception as e:
        results[method] = (None, None, False)
        print(f'{method}: failed ({e})')

print(f'scipy.optimize on Rosenbrock from {x0}:')
print(f'{"Method":<20} | {"Iters":>5} | {"f(x)":>12} | Success')
print('-' * 50)
for method, (nit, fun, success) in results.items():
    nit_str = str(nit) if nit is not None else 'N/A'
    fun_str = f'{fun:.2e}' if fun is not None else 'N/A'
    print(f'{method:<20} | {nit_str:>5} | {fun_str:>12} | {success}')

ok = any(success for _, (_, _, success) in results.items())
print(f"\n{'PASS' if ok else 'FAIL'} — at least one method succeeded")
